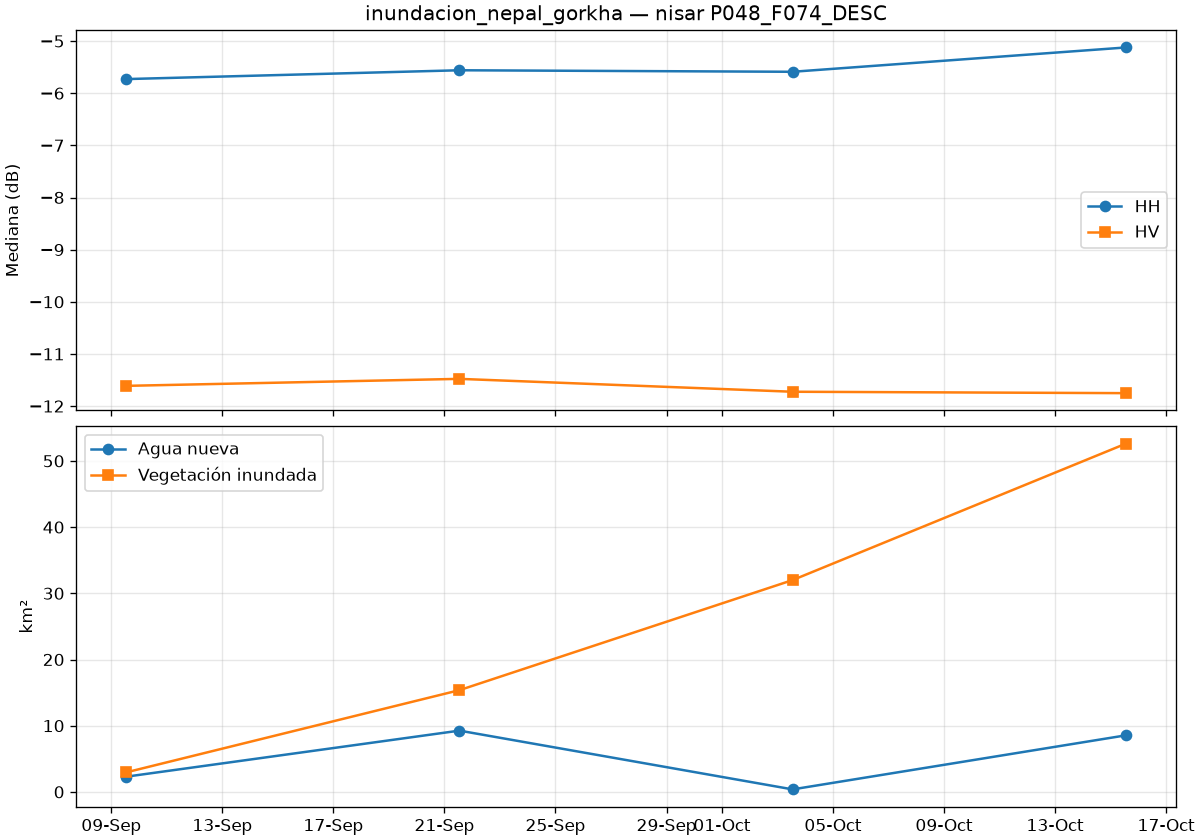

The data file committed next to this chart (first rows):
date, is_baseline, co_median_db, cross_median_db, valid_pct, new_water_km2, flooded_veg_km2, permanent_water_km2, flood_total_km2
2026-09-09T12:58:11Z, True, -5.729, -11.61, 99.45, 2.302, 2.957, 3.916, 5.259
2026-09-21T12:58:11Z, True, -5.56, -11.48, 99.71, 9.256, 15.37, 3.718, 24.63
2026-10-03T12:58:12Z, True, -5.589, -11.72, 99.46, 0.381, 32, 1.754, 32.38
2026-10-15T12:58:12Z, False, -5.123, -11.75, 99.7, 8.541, 52.6, 1.058, 61.14
